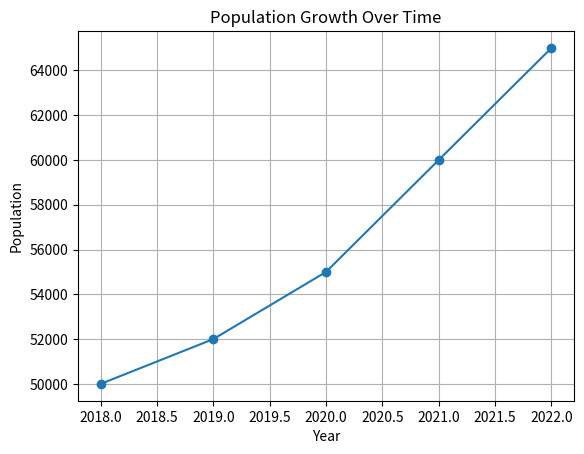

Python code for this plot:
import matplotlib.pyplot as plt

years = [2018, 2019, 2020, 2021, 2022]
population = [50000, 52000, 55000, 60000, 65000]

plt.plot(years, population, marker='o', linestyle='-')
plt.title('Population Growth Over Time')
plt.xlabel('Year')
plt.ylabel('Population')
plt.grid(True)
plt.show()
